9-way image classification set "diseases" from GitHub (RobertMercieca/Dissertation); label vocabulary: apple apple scab, apple cedar apple rust, apple healthy, grape black rot, grape esca black measles, grape healthy, potato early blight, potato late blight, potato healthy.

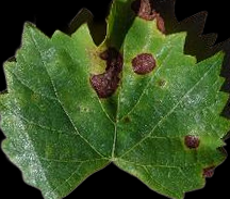
Label: grape black rot

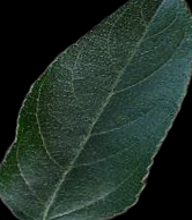
Label: apple healthy

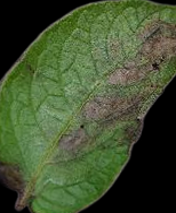
Label: potato late blight

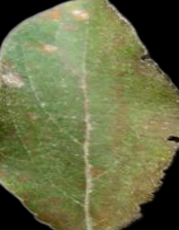
Label: apple cedar apple rust

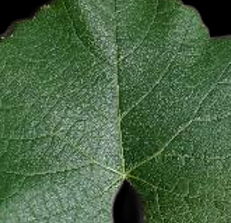
Label: grape healthy

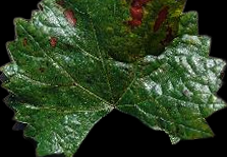
Label: grape esca black measles
